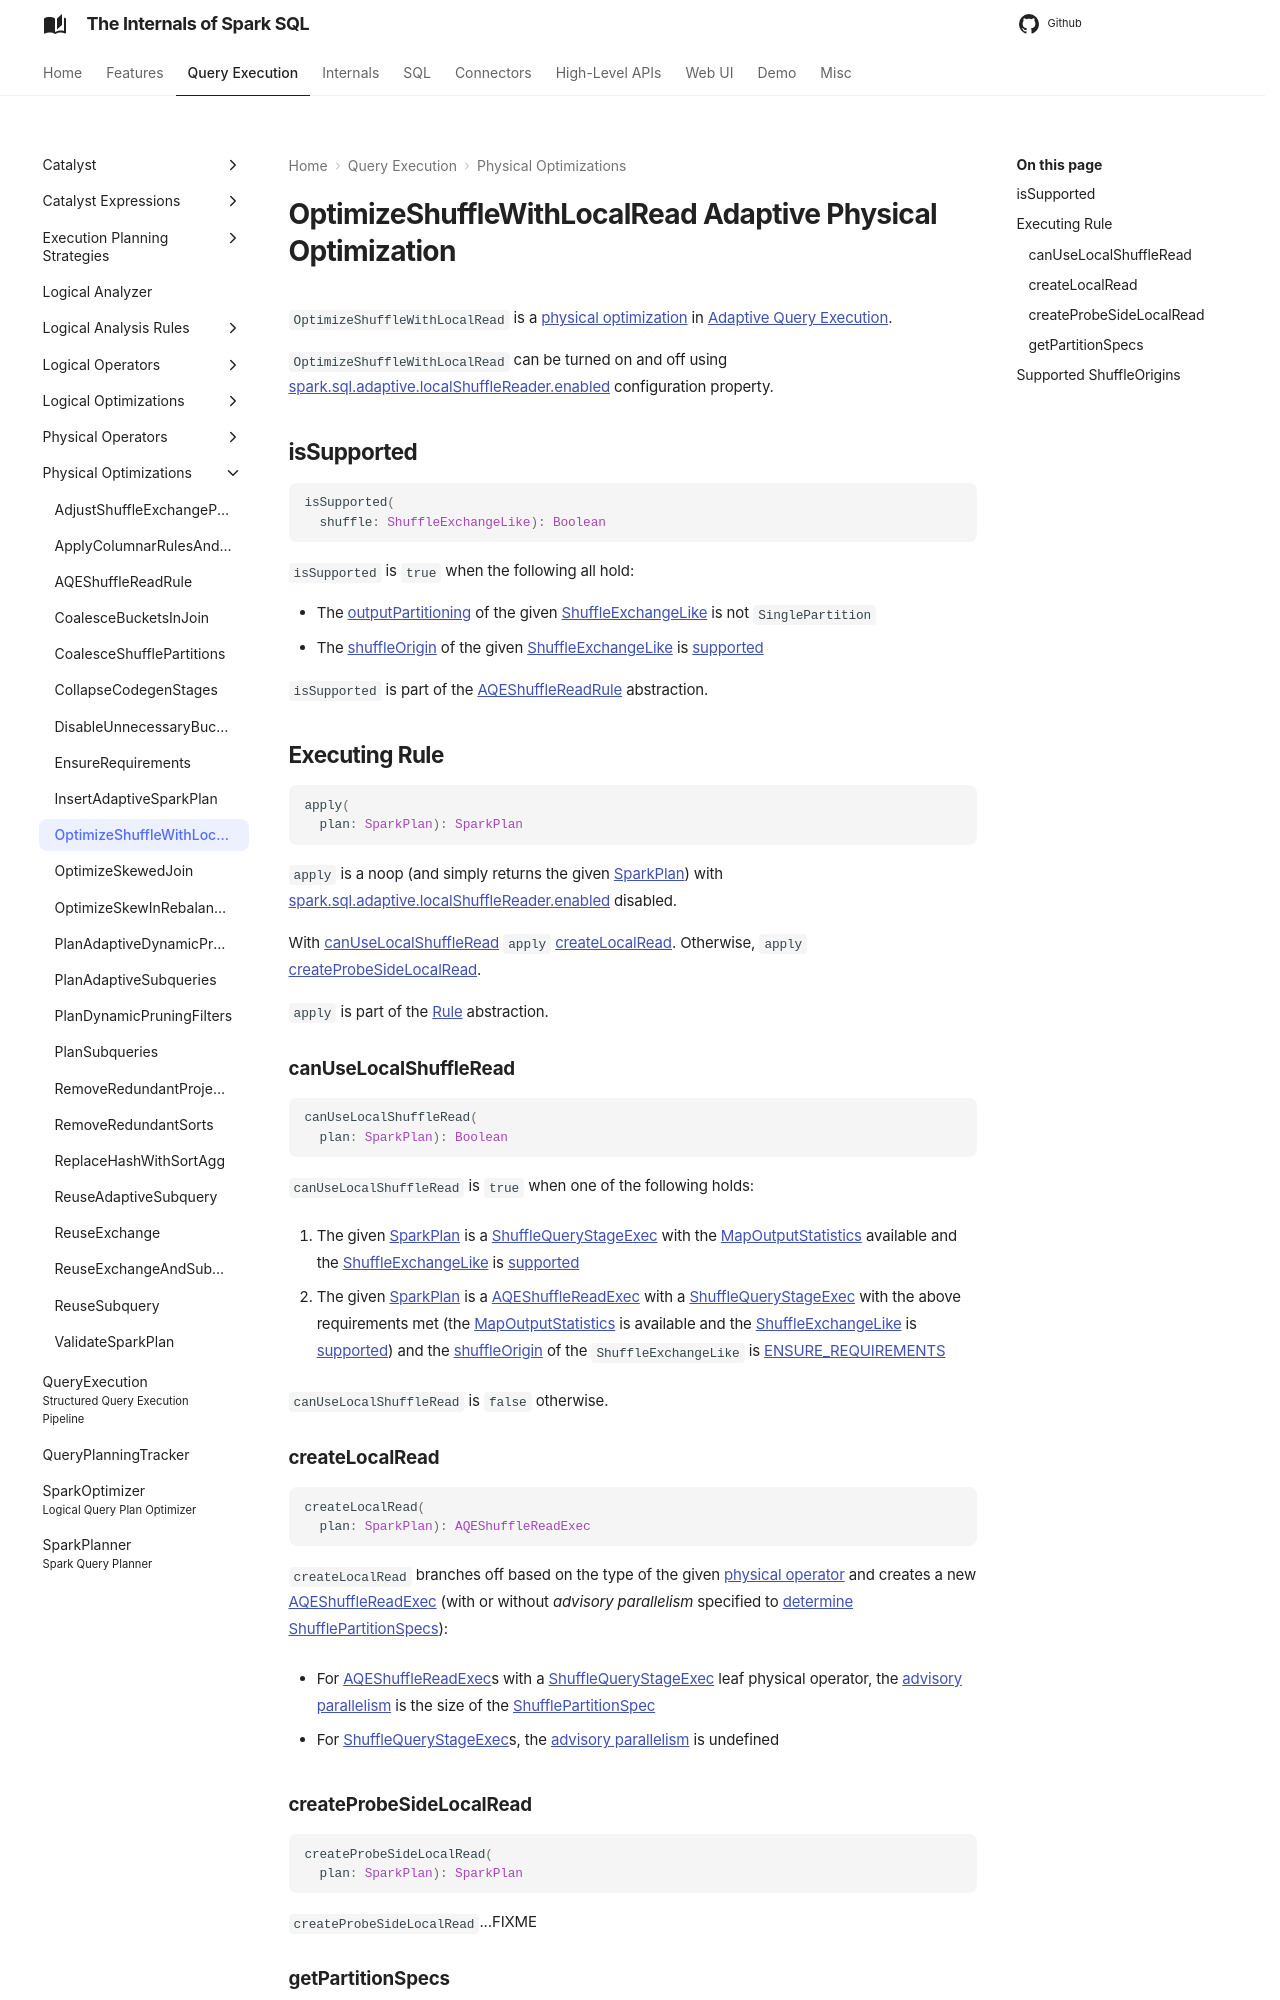

repository: japila-books/spark-sql-internals · page: physical-optimizations/OptimizeShuffleWithLocalRead/index.html · generator: mkdocs

---
title: OptimizeShuffleWithLocalRead
---

# OptimizeShuffleWithLocalRead Adaptive Physical Optimization

`OptimizeShuffleWithLocalRead` is a [physical optimization](AQEShuffleReadRule.md) in [Adaptive Query Execution](../adaptive-query-execution/index.md).

`OptimizeShuffleWithLocalRead` can be turned on and off using [spark.sql.adaptive.localShuffleReader.enabled](../configuration-properties.md#spark.sql.adaptive.localShuffleReader.enabled) configuration property.

## isSupported { #isSupported }

```scala
isSupported(
  shuffle: ShuffleExchangeLike): Boolean
```

`isSupported` is `true` when the following all hold:

* The [outputPartitioning](../physical-operators/SparkPlan.md#outputPartitioning) of the given [ShuffleExchangeLike](../physical-operators/ShuffleExchangeLike.md) is not `SinglePartition`
* The [shuffleOrigin](../physical-operators/ShuffleExchangeLike.md#shuffleOrigin) of the given [ShuffleExchangeLike](../physical-operators/ShuffleExchangeLike.md) is [supported](#supportedShuffleOrigins)

`isSupported` is part of the [AQEShuffleReadRule](AQEShuffleReadRule.md#isSupported) abstraction.

## Executing Rule { #apply }

```scala
apply(
  plan: SparkPlan): SparkPlan
```

`apply` is a noop (and simply returns the given [SparkPlan](../physical-operators/SparkPlan.md)) with [spark.sql.adaptive.localShuffleReader.enabled](../configuration-properties.md#spark.sql.adaptive.localShuffleReader.enabled) disabled.

With [canUseLocalShuffleRead](#canUseLocalShuffleRead) `apply` [createLocalRead](#createLocalRead). Otherwise, `apply` [createProbeSideLocalRead](#createProbeSideLocalRead).

`apply` is part of the [Rule](../catalyst/Rule.md#apply) abstraction.

### canUseLocalShuffleRead { #canUseLocalShuffleRead }

```scala
canUseLocalShuffleRead(
  plan: SparkPlan): Boolean
```

`canUseLocalShuffleRead` is `true` when one of the following holds:

1. The given [SparkPlan](../physical-operators/SparkPlan.md) is a [ShuffleQueryStageExec](../physical-operators/ShuffleQueryStageExec.md) with the [MapOutputStatistics](../physical-operators/ShuffleQueryStageExec.md#mapStats) available and the [ShuffleExchangeLike](../physical-operators/ShuffleQueryStageExec.md#shuffle) is [supported](#isSupported)

1. The given [SparkPlan](../physical-operators/SparkPlan.md) is a [AQEShuffleReadExec](../physical-operators/AQEShuffleReadExec.md) with a [ShuffleQueryStageExec](../physical-operators/ShuffleQueryStageExec.md) with the above requirements met (the [MapOutputStatistics](../physical-operators/ShuffleQueryStageExec.md#mapStats) is available and the [ShuffleExchangeLike](../physical-operators/ShuffleQueryStageExec.md#shuffle) is [supported](#isSupported)) and the [shuffleOrigin](../physical-operators/ShuffleExchangeLike.md#shuffleOrigin) of the `ShuffleExchangeLike` is [ENSURE_REQUIREMENTS](../physical-operators/ShuffleOrigin.md#ENSURE_REQUIREMENTS)

`canUseLocalShuffleRead` is `false` otherwise.

### createLocalRead { #createLocalRead }

```scala
createLocalRead(
  plan: SparkPlan): AQEShuffleReadExec
```

`createLocalRead` branches off based on the type of the given [physical operator](../physical-operators/SparkPlan.md) and creates a new [AQEShuffleReadExec](../physical-operators/AQEShuffleReadExec.md) (with or without _advisory parallelism_ specified to [determine ShufflePartitionSpecs](#getPartitionSpecs)):

* For [AQEShuffleReadExec](../physical-operators/AQEShuffleReadExec.md)s with a [ShuffleQueryStageExec](../physical-operators/ShuffleQueryStageExec.md) leaf physical operator, the [advisory parallelism](#getPartitionSpecs) is the size of the [ShufflePartitionSpec](../physical-operators/AQEShuffleReadExec.md#partitionSpecs)

* For [ShuffleQueryStageExec](../physical-operators/ShuffleQueryStageExec.md)s, the [advisory parallelism](#getPartitionSpecs) is undefined
